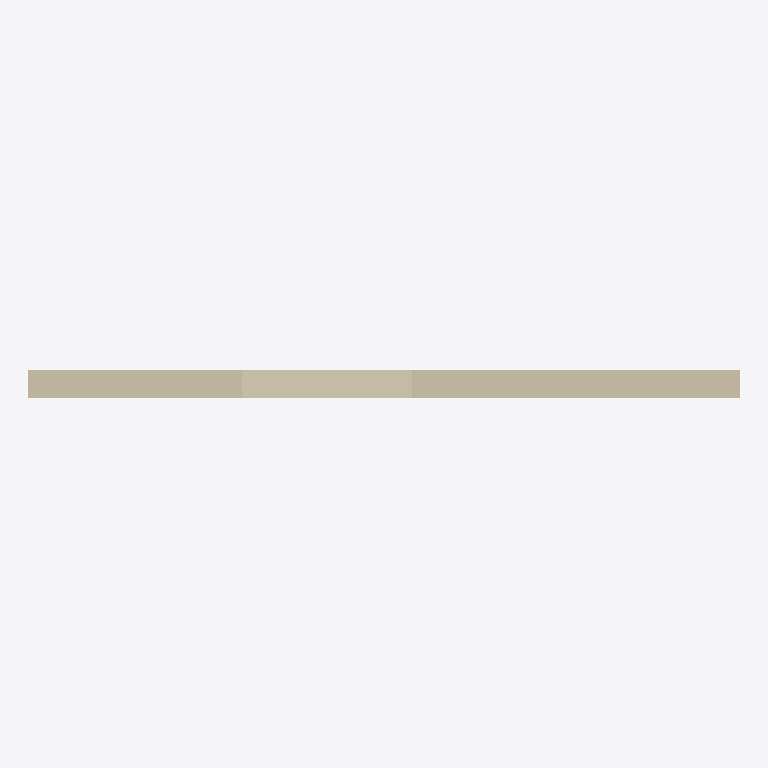
Plan cut of the same IFC building model at storey 'Level 0' (level 0.00 m, cut at 1.40 m), seen from above with north up, elements coloured by IFC class: 1 wall (beige). Cut surfaces are drawn darker.
Extent 5.0 m × 0.2 m × 2.8 m (x, y, z). Storeys (1): Level 0 at 0.00 m. Elements (1): 1 IfcWall.

HEADER;
FILE_DESCRIPTION(('synthetic: a wall with an IfcOpeningElement window void'),'2;1');
FILE_NAME('opening','2026-01-01T00:00:00',(''),(''),'hand-written','bimble golden','');
FILE_SCHEMA(('IFC4'));
ENDSEC;
DATA;
#7=IFCPROJECT('2T2cOpening00000000001',$,'opening project',$,$,$,$,(#6),#3);
#9=IFCSITE('2T2cOpening00000000002',$,'Site',$,$,#8,$,$,.ELEMENT.,$,$,$,$,$);
#10=IFCBUILDING('2T2cOpening00000000003',$,'Building',$,$,#8,$,$,.ELEMENT.,$,$,$);
#14=IFCBUILDINGSTOREY('2T2cOpening00000000004',$,'Level 0',$,$,#13,$,$,.ELEMENT.,0.0);
#39=IFCWALL('2T2cOpening00000000010',$,'Wall with window',$,$,#38,#35,$,.STANDARD.);
ENDSEC;
